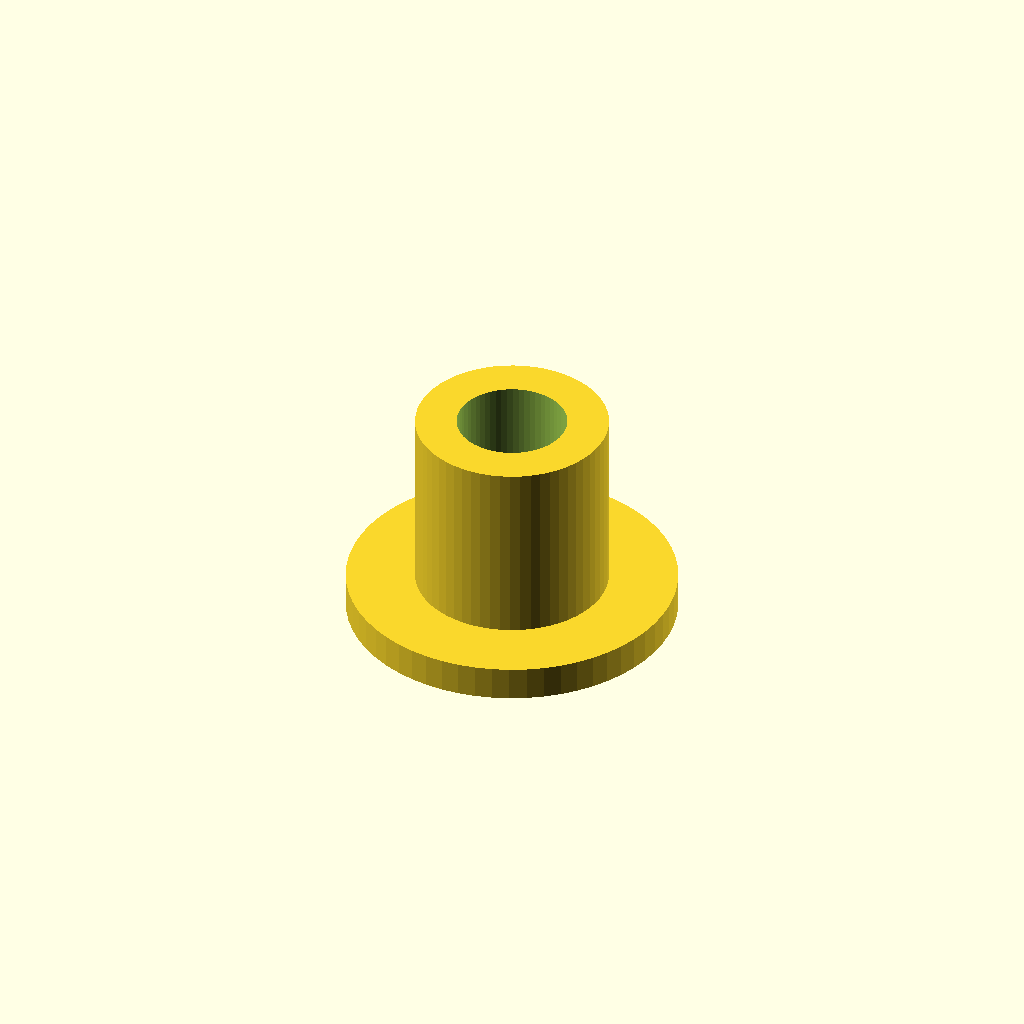
Cell 1: rendered with the file's own defaults.
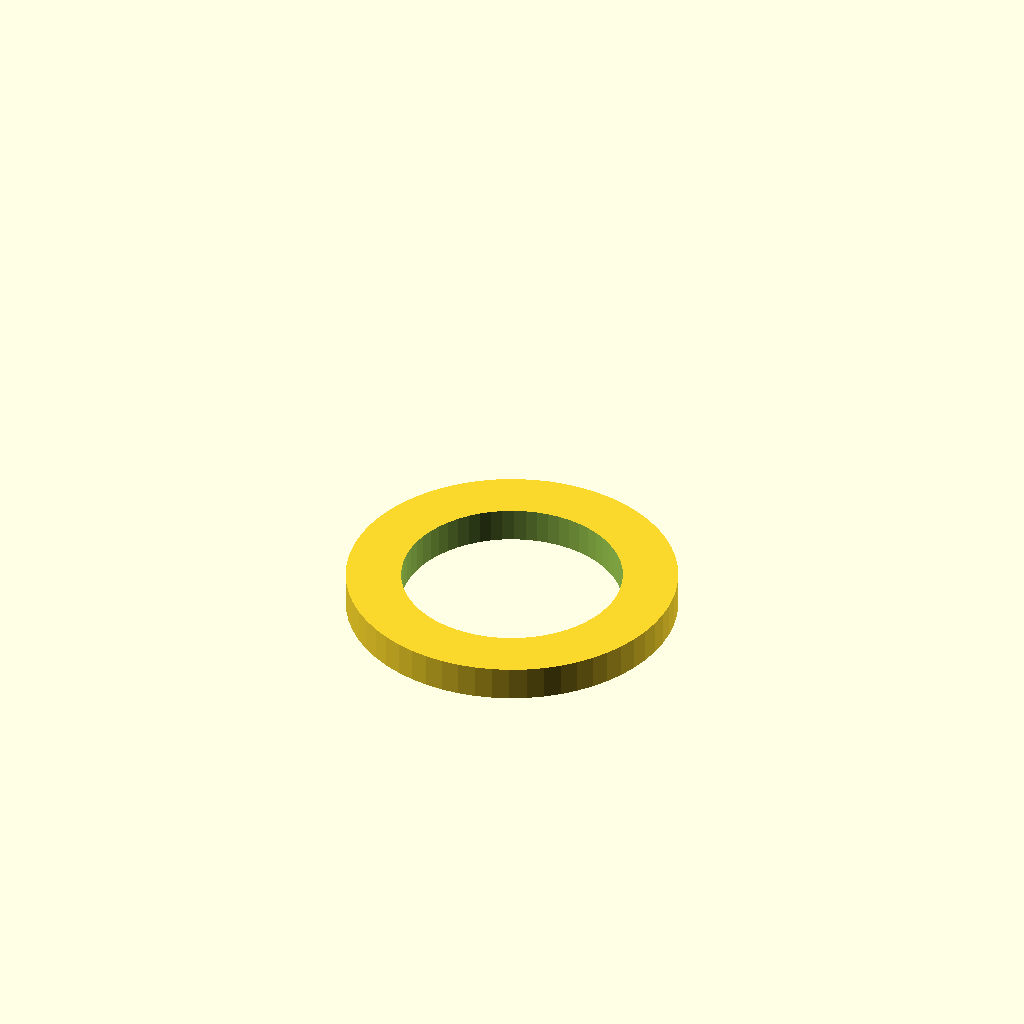
Cell 2 — inner_d set to 16, the other parameters unchanged.
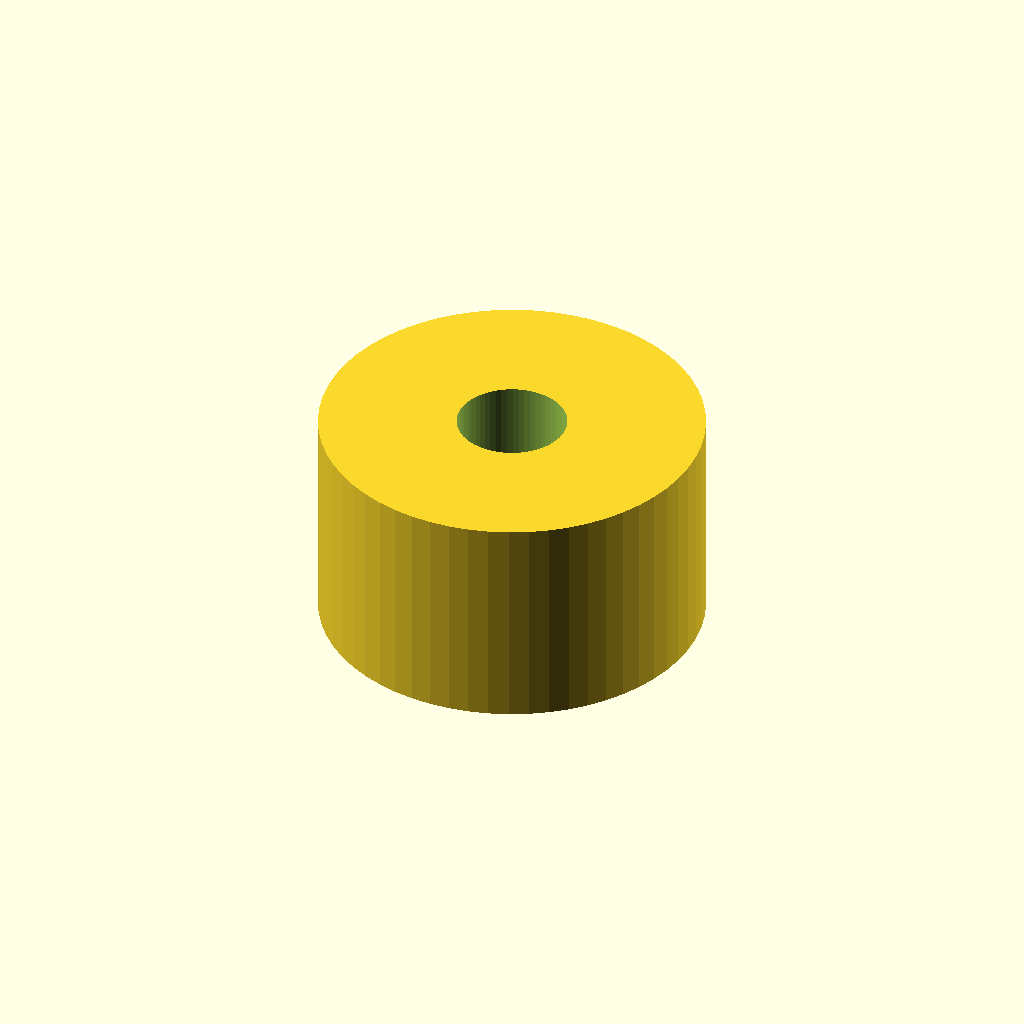
Cell 3 — outer_d set to 28, the other parameters unchanged.
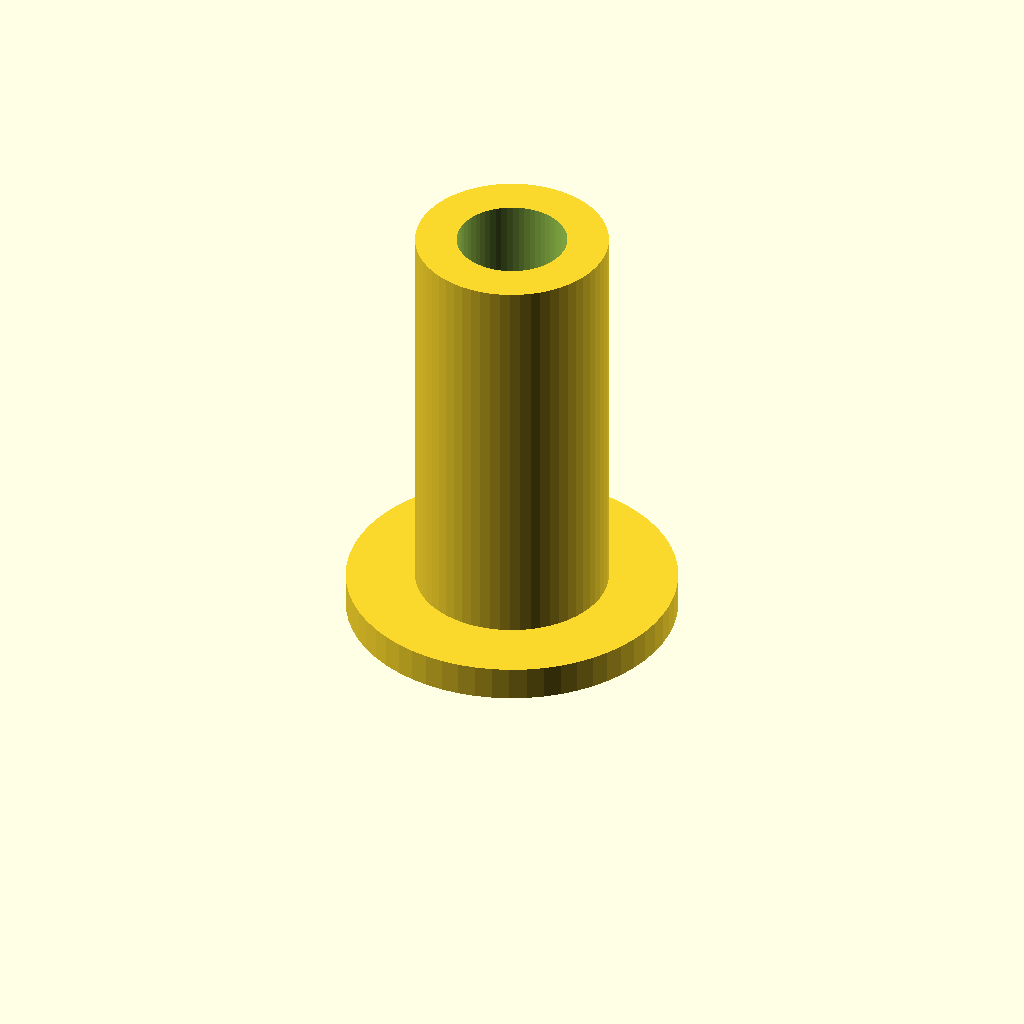
Cell 4 — length set to 32, the other parameters unchanged.
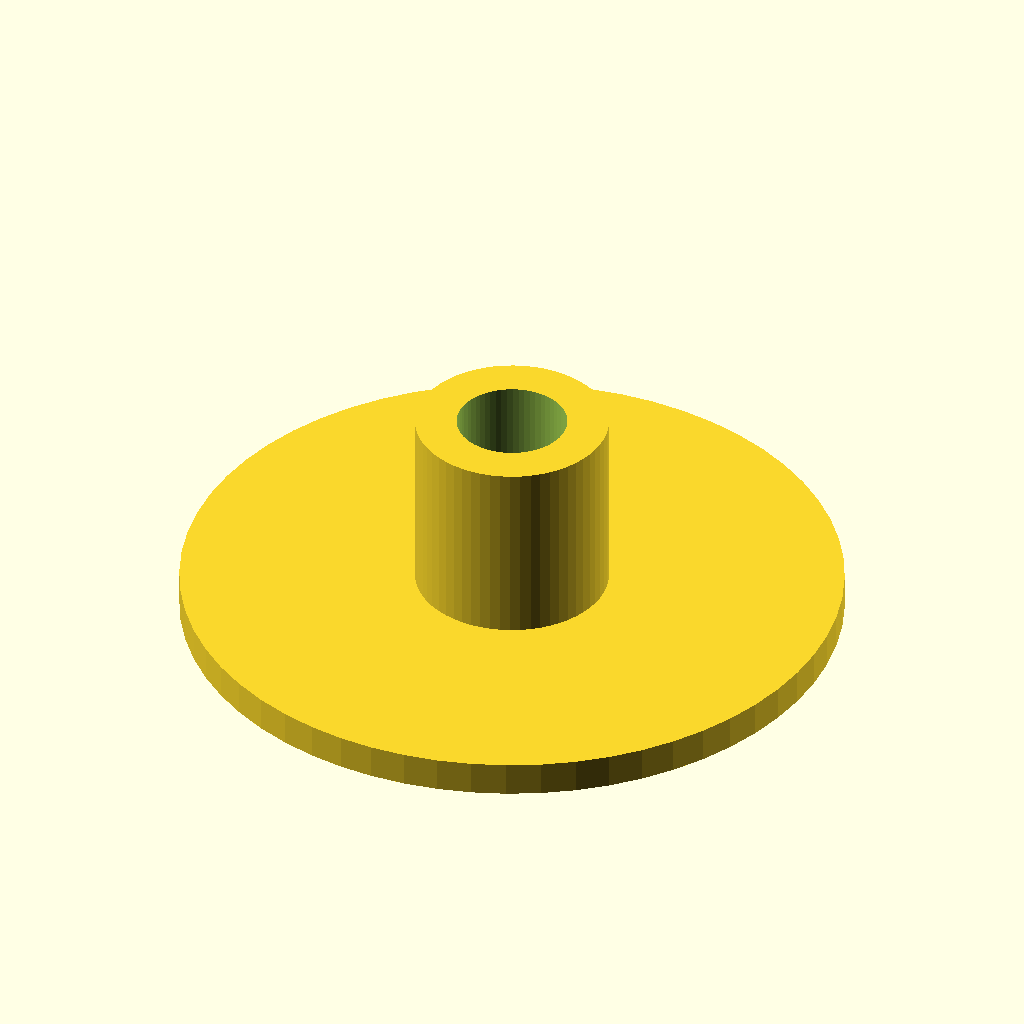
Cell 5 — flange_d set to 48, the other parameters unchanged.
All cells are drawn from one camera (rotation 55°, 0°, 25°, orthographic, colour scheme Cornfield), so only the parameter changes between them.
The OpenSCAD source (optional_data/data/parts/part_0433.scad):
// Flanged sleeve bushing.
$fn = 60;
eps = 0.02;
inner_d = 8;
outer_d = 14;
length = 16;
flange_d = 24;
flange_t = 2.5;
difference() {
    union() {
        cylinder(d = flange_d, h = flange_t);
        cylinder(d = outer_d, h = length);
    }
    translate([0, 0, -eps]) cylinder(d = inner_d, h = length + 2 * eps);
}
Customizer parameters (derived from the source; name, type, default, range or options):
eps: number, default 0.02
inner_d: number, default 8
outer_d: number, default 14
length: number, default 16
flange_d: number, default 24
flange_t: number, default 2.5
